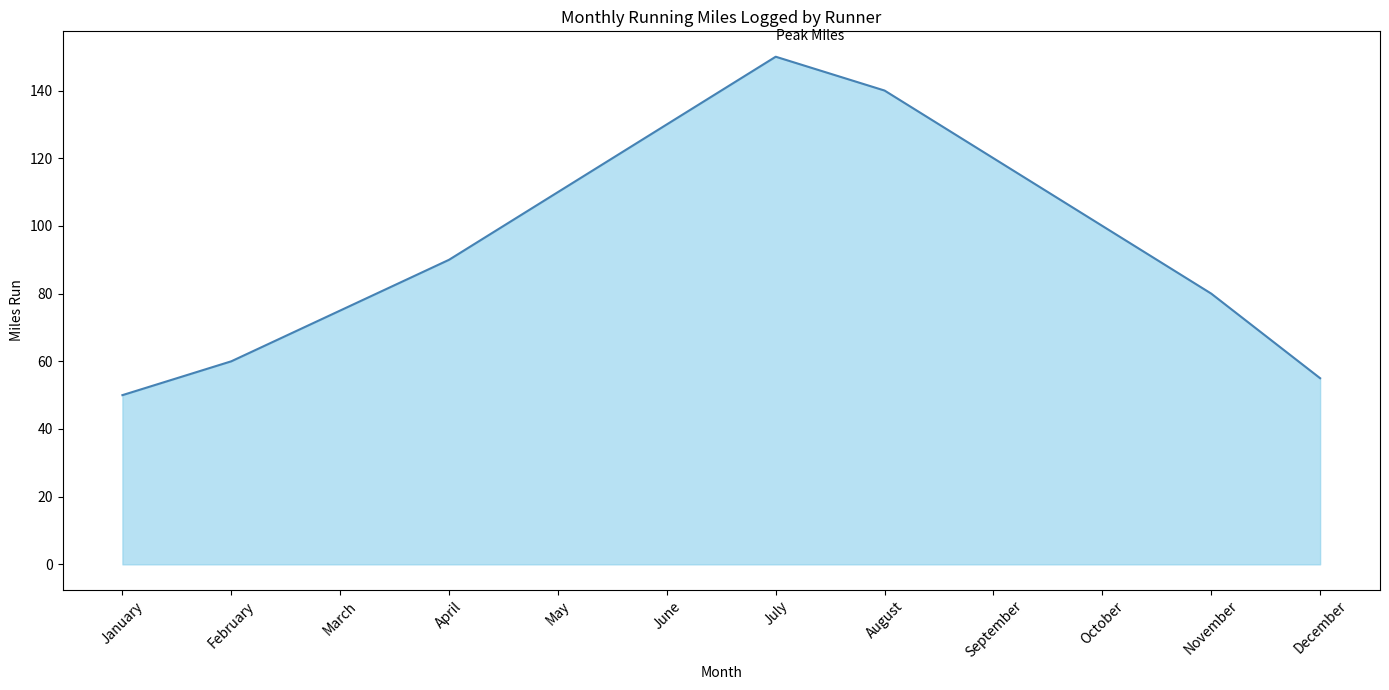

Generate this figure with matplotlib:

import pandas as pd
import seaborn as sns
import matplotlib.pyplot as plt

# Given data frame
data = {
    'Month': ['January', 'February', 'March', 'April', 'May', 'June', 
              'July', 'August', 'September', 'October', 'November', 'December'],
    'Miles': [50, 60, 75, 90, 110, 130, 150, 140, 120, 100, 80, 55]
}

# Convert the dictionary to a DataFrame
df = pd.DataFrame(data)

# Define the plot size
plt.figure(figsize=(14, 7))

# Create the area chart
ax = sns.lineplot(x='Month', y='Miles', data=df, color='#4682B4')
plt.fill_between(df['Month'], df['Miles'], color='#87CEEB', alpha=0.6)

# Annotate a specific point with text
plt.text(6, 155, 'Peak Miles', horizontalalignment='left', size='medium', color='black')

# Customizing the axes and title
plt.xticks(rotation=45)
plt.xlabel('Month')
plt.ylabel('Miles Run')
plt.title('Monthly Running Miles Logged by Runner')

# Finalize and show the plot
plt.tight_layout()
plt.show()
